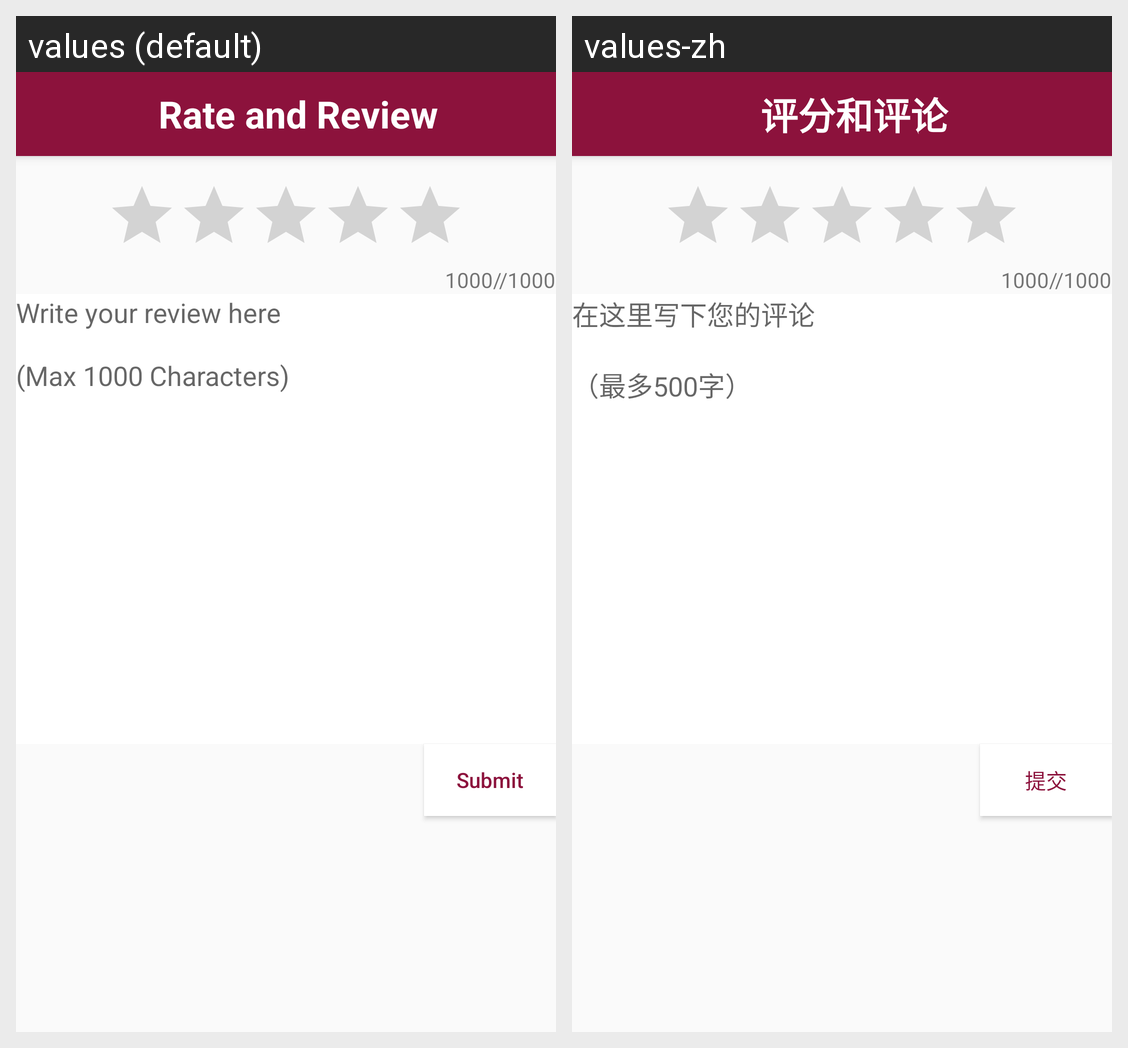

The same Android screen rendered under two of its app's locales, left to right. List the strings drawn on it with the default value and each locale's translation.
Android screen res/layout/activity_write_rating_and_review.xml rendered under 2 locales, left to right: values (default), values-zh. Device: Nexus 5 (rendered at 1080×1920; each locale shown at half size, 540×960, under a caption strip naming it); theme AppTheme.NoActionBar.
Strings drawn on this screen, with the default value and each locale's value (text and hints the layout hard-codes, and strings that could not be matched under every locale, appear in the picture but are not listed):

write_rating_and_review_activity_title
  values: Rate and Review
  values-zh: 评分和评论

write_rating_and_review_content_limit
  values: 1000//1000
  values-zh: 1000//1000

write_rating_and_review_hint
  values: Write your review here
      
      (Max 1000 Characters)
  values-zh: 在这里写下您的评论
      
      （最多500字）

write_rating_and_review_submit_button
  values: Submit
  values-zh: 提交
